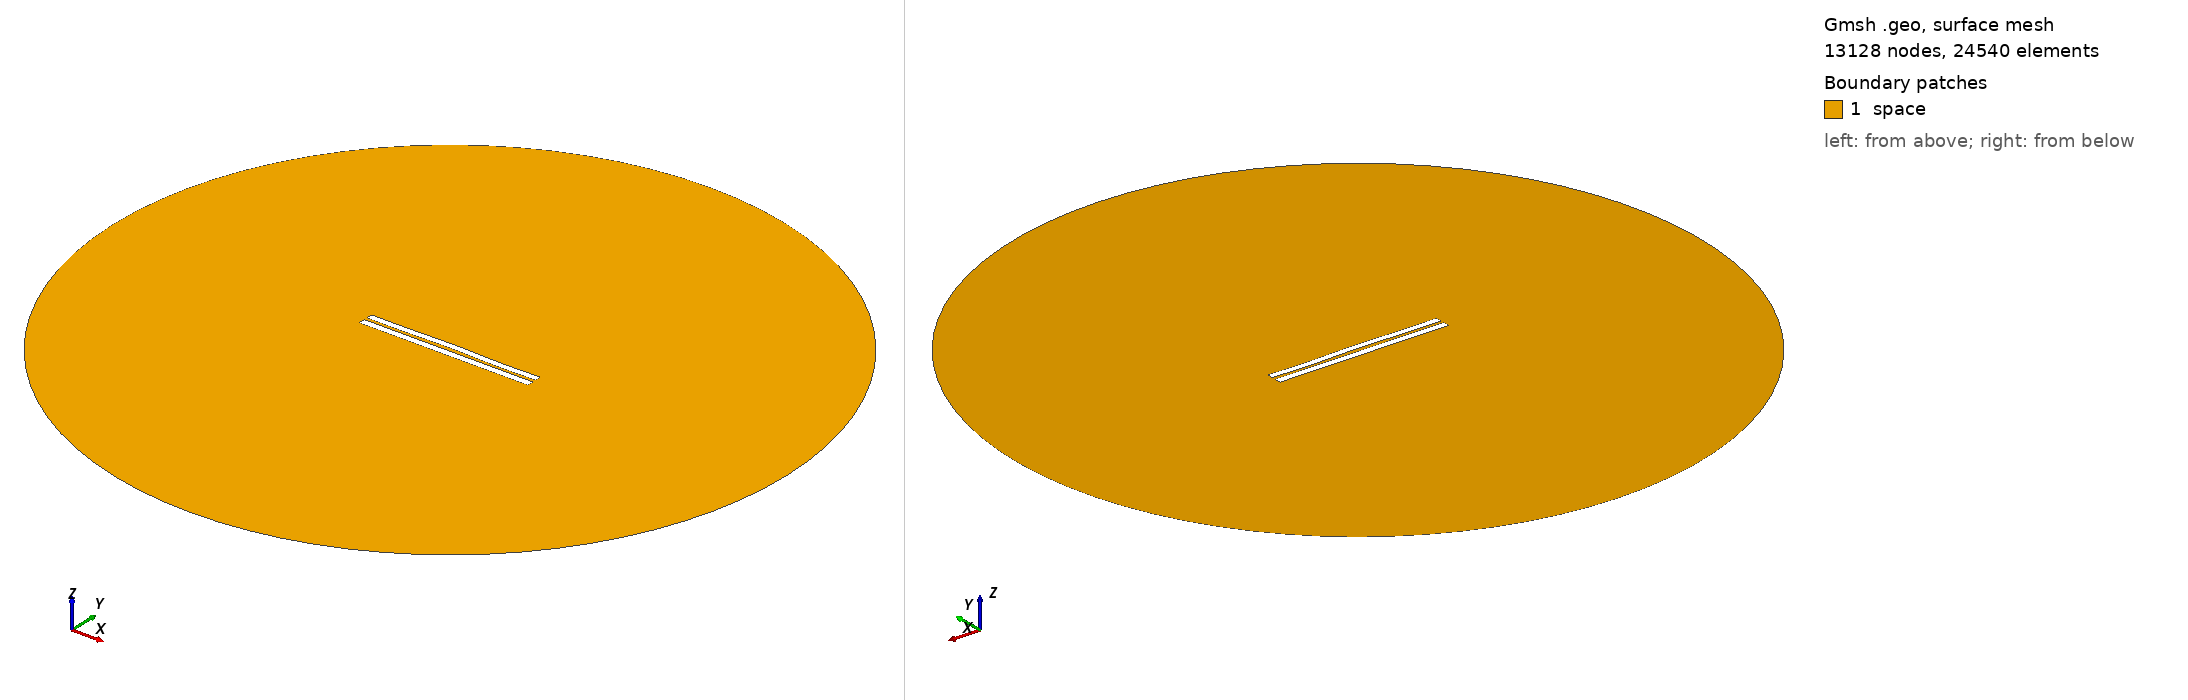

Gmsh geometry script, surface-meshed: 13128 nodes, 24540 surface elements. Boundary patches (legend numbers): 1 space. Left view from above one corner, right view from below the opposite corner. Legend entries are the model's physical surfaces. The drawing asked Gmsh for element sizes between 1% and 20% of the model's largest extent; the script's own settings can give other sizes.

=== 4116.geo (drawn) ===
//---------------------------------------
// Geometry kernel
//---------------------------------------

SetFactory("OpenCASCADE");



//---------------------------------------
// Parameters of the geometry
//---------------------------------------

// Overetch of the upper plate
overetch = 0.125;

// Distance between the plates
distance = 1.75;

// Discretization over the x axis (for the deformation)
nx = 50; 

// Length of the plate
L = 100 - overetch; 

// Number of modes
n = 4; 

// 1st mode coefficient
coeff(1) = 0.0;
beta(1) = 0.596864 * 3.1415926535 / L;

// 2nd mode coefficient
coeff(2) = 0.15;
beta(2) = 1.49418 * 3.1415926535 / L;

// 3rd mode coefficient
coeff(3) = 0.07499999999999998;
beta(3) = 2.50025 * 3.1415926535 / L;

// 4th mode coefficient
coeff(4) = -0.15;
beta(4) = 3.49999 * 3.1415926535 / L;



//---------------------------------------
// Upper plate (deformed rectangle)
//---------------------------------------

// Coordiantes of the upper plate
xmin = -50;
xmax = 50 - overetch;

// Height of the upper plate
yheight = 4 - 2 * overetch;

// Indexes of the points
UpperID[] = {};
LowerID[] = {};
LeftID[] = {};
RightID[] = {};

// Point index
p = 1;

// Horizontal edges
For i In {1:nx}
    x = xmin + (i-1)*(xmax - xmin)/(nx-1);

    y_bottom = distance / 2 + overetch;
    For j In {1:n}
        C = (Cosh(beta(j)*L) + Cos(beta(j)*L)) / (Sinh(beta(j)*L) + Sin(beta(j)*L));
        y_bottom  = y_bottom + coeff(j) * (Cosh(beta(j)*(x+50)) - Cos(beta(j)*(x+50)) - C * (Sinh(beta(j)*(x+50)) - Sin(beta(j)*(x+50))));
    EndFor

    y_top = y_bottom + yheight;

    Point(p) = {x, y_top, 0, 1.0};
    UpperID[i] = p;
    p = p + 1;

    Point(p) = {x, y_bottom, 0, 1.0};
    LowerID[i] = p;
    p = p + 1;
EndFor

// Create point lists
UpperPts[] = {}; LowerPts[] = {};
For i In {1:nx}
  UpperPts[] += {UpperID[i]};
  LowerPts[] += {LowerID[i]};
EndFor

// Build splines
Spline(1) = {UpperPts[]};
Spline(2) = {LowerPts[]};
Line(3) = {LowerPts[nx-1], UpperPts[nx-1]};
Line(4) = {LowerPts[0], UpperPts[0]};

// Build the plane surface
Curve Loop(1) = {2, 3, -1, -4};
Plane Surface(1) = {1};



//---------------------------------------
// Lower plate (rectangle)
//---------------------------------------

// Vertices
Point(1001) = {-50, -1, 0, 1.0};
Point(1002) = { 50, -1, 0, 1.0};
Point(1003) = { 50,  -5, 0, 1.0};
Point(1004) = {-50,  -5, 0, 1.0};

// Edges
Line(5) = {1001, 1002};
Line(6) = {1002, 1003};
Line(7) = {1003, 1004};
Line(8) = {1004, 1001};

// Plane surface
Line Loop(2) = {5, 6, 7, 8};
Plane Surface(2) = {2}; 



//---------------------------------------
// Outer (fictious) boundary
//---------------------------------------

// Points
Point(1005) = {0, 0, 0};       // Center
Point(1006) = {200, 0, 0};     // Start point
Point(1007) = {0, 200, 0};     // 90 degrees
Point(1008) = {-200, 0, 0};    // 180 degrees
Point(1009) = {0, -200, 0};    // 270 degrees

// Circle arcs (each needs start, center, end)
Circle(9) = {1006, 1005, 1007};
Circle(10) = {1007, 1005, 1008};
Circle(11) = {1008, 1005, 1009};
Circle(12) = {1009, 1005, 1006};

// Plane surface for the entire domain
Curve Loop(3) = {9, 10, 11, 12};
Surface(3) = {3};

// Subtract the plates from the whole domain to obtain the actual domain where we want to solve the equations
BooleanDifference{ Surface{3}; Delete; }{ Surface{1}; Surface{2}; Delete; }




//---------------------------------------
// Transfinite Lines/Curves
//---------------------------------------

// Set the number of points on the boundaries
r = 7;

// Plates
Transfinite Curve {1, 2} = 50*r Using Progression 1;
Transfinite Curve {3, 4} = 2*r Using Progression 1;
Transfinite Line {5, 7} = 50*r Using Progression 1;
Transfinite Line {6, 8} = 2*r Using Progression 1;

// Outer boundary
Transfinite Line {9, 10, 11, 12} = 20 Using Progression 1;



//---------------------------------------
// Physical groups
//---------------------------------------                

// Physical curves (boundaries)
Physical Line("force_segment", 10) = {2};
Physical Line("upper_plate", 11) = {1, 3, 4};
Physical Line("lower_plate", 12) = {5, 6, 7, 8};
Physical Line("boundary", 20) = {9, 10, 11, 12};

// Physical Surfaces
Physical Surface("space", 30) = {3};



//---------------------------------------
// 6. Generate the Mesh
//---------------------------------------

// 2D mesh generation
Mesh 2;
